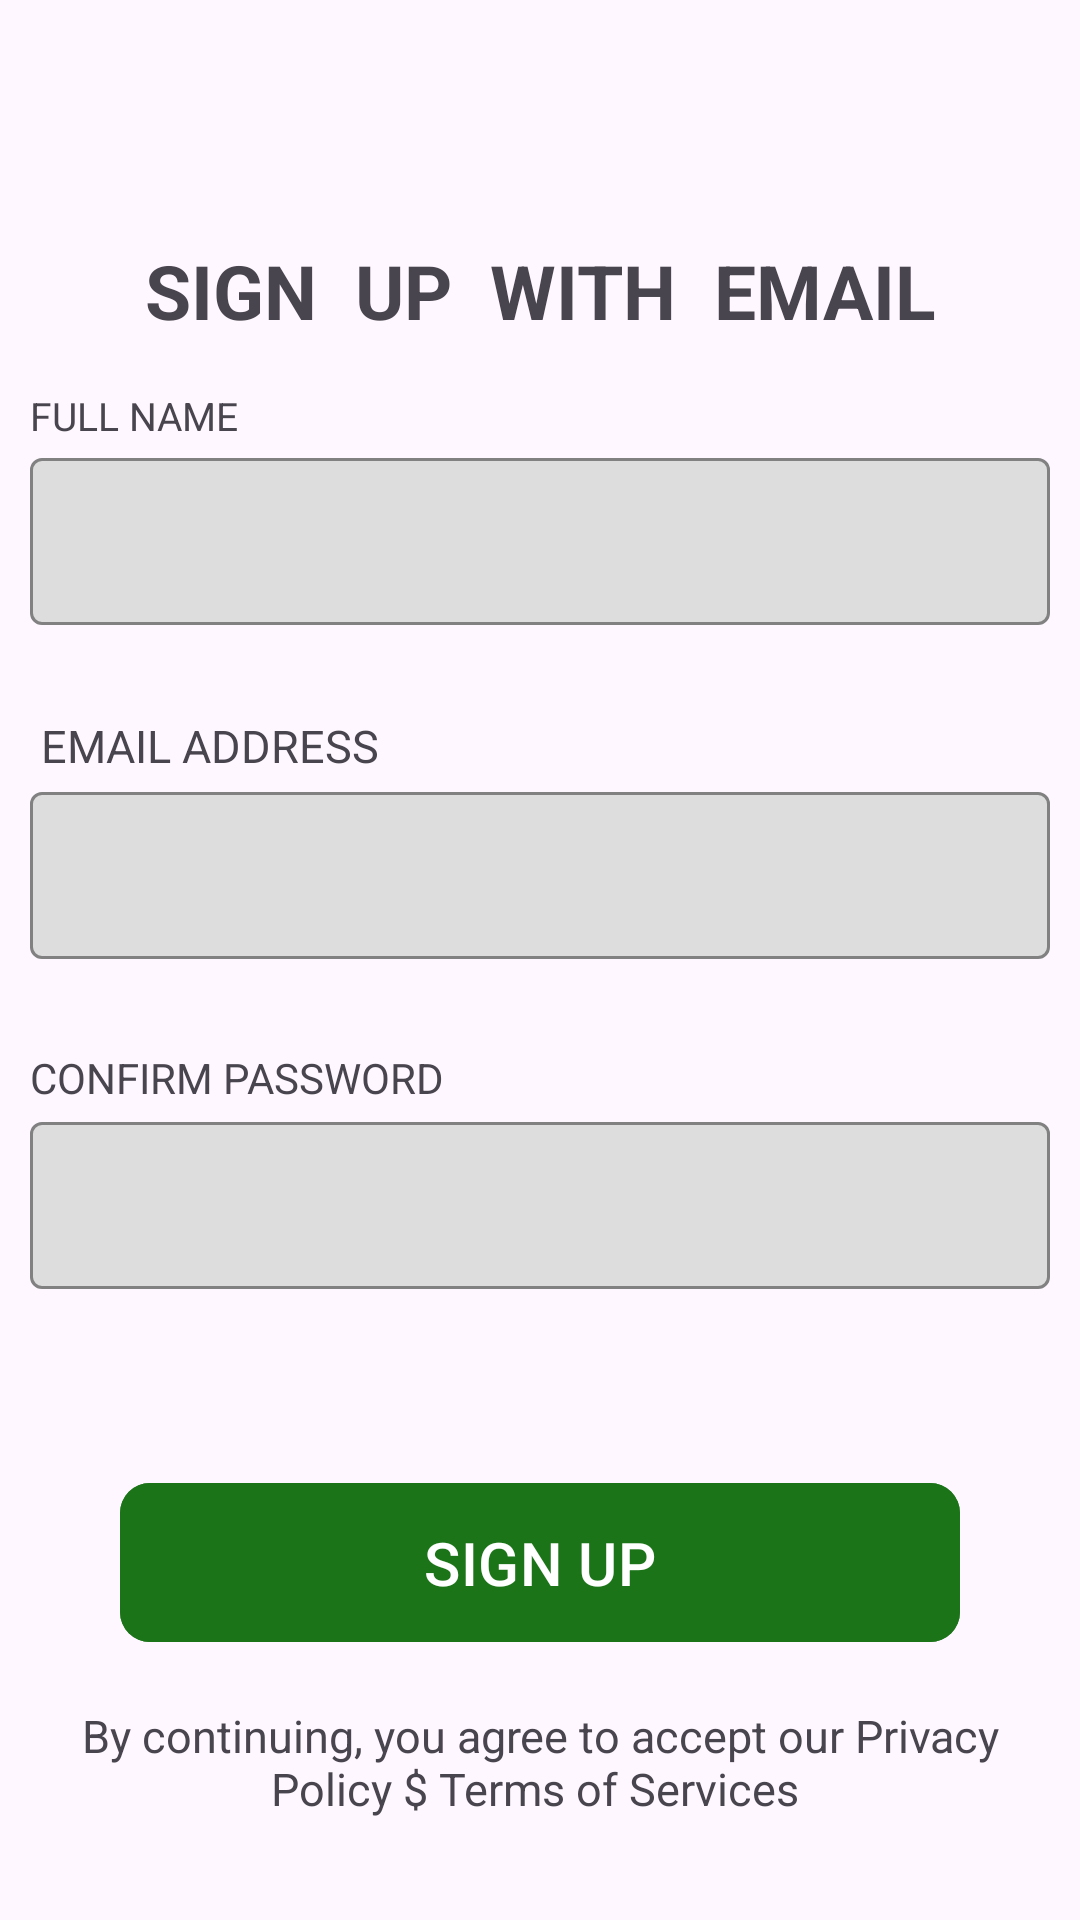

Android layout source for this screen:
<!-- AndroidManifest.xml: application theme Theme.MYKOTLIN -->
<!-- res/layout/task_10.xml -->
<?xml version="1.0" encoding="utf-8"?>
<androidx.appcompat.widget.LinearLayoutCompat
    xmlns:android="http://schemas.android.com/apk/res/android"
    xmlns:app="http://schemas.android.com/apk/res-auto"
    xmlns:tools="http://schemas.android.com/tools"
    android:id="@+id/mainFrame"
    android:layout_width="match_parent"
    android:layout_height="match_parent"
    android:layout_marginHorizontal="10dp"
    android:layout_marginTop="-10dp"
    android:orientation="vertical"
    android:padding="10dp"
    android:weightSum="150"
    tools:context=".MainActivity">


    <TextView
        android:layout_width="match_parent"
        android:layout_height="wrap_content"
        android:layout_marginHorizontal="30dp"
        android:layout_weight="30"
        android:gravity="center_horizontal"
        android:paddingTop="70dp"
        android:text="SIGN  UP  WITH  EMAIL"
        android:textSize="25sp"
        android:textStyle="bold" />


    <TextView
        android:layout_width="match_parent"
        android:layout_height="wrap_content"
        android:text="FULL NAME"
        android:textAlignment="textStart"
        android:textSize="13dp"
        android:layout_marginTop="10dp"/>



    <com.google.android.material.textfield.TextInputLayout
        android:layout_width="match_parent"
        android:layout_height="wrap_content"
        app:boxBackgroundColor="#DDDDDD"
        app:boxStrokeColor="#000000"
        app:boxStrokeWidth="1dp">

        <com.google.android.material.textfield.TextInputEditText
            android:layout_width="match_parent"
            android:layout_height="wrap_content"

            />

    </com.google.android.material.textfield.TextInputLayout>

    <TextView
        android:layout_width="match_parent"
        android:layout_height="wrap_content"
        android:text=" EMAIL ADDRESS"
        android:textAlignment="textStart"
        android:textSize="15dp"
        android:layout_marginTop="30dp"/>
    <com.google.android.material.textfield.TextInputLayout
        android:layout_width="match_parent"
        android:layout_height="wrap_content"
        app:boxBackgroundColor="#DDDDDD"
        app:boxStrokeColor="#000000"
        app:boxStrokeWidth="1dp">

        <com.google.android.material.textfield.TextInputEditText
            android:layout_width="match_parent"
            android:layout_height="wrap_content"
            />

    </com.google.android.material.textfield.TextInputLayout>





    <TextView
        android:layout_width="match_parent"
        android:layout_height="wrap_content"
        android:text="CONFIRM PASSWORD"
        android:layout_marginTop="30dp"/>




    <com.google.android.material.textfield.TextInputLayout
        android:layout_width="match_parent"
        android:layout_height="wrap_content"
        app:boxBackgroundColor="#DDDDDD"
        app:boxStrokeColor="#000000"
        app:boxStrokeWidth="1dp">

        <com.google.android.material.textfield.TextInputEditText
            android:layout_width="match_parent"
            android:layout_height="wrap_content"
           />

    </com.google.android.material.textfield.TextInputLayout>
    <LinearLayout
        android:layout_width="match_parent"
        android:layout_height="60dp"
        android:layout_weight="4"
        android:gravity="bottom"
        android:orientation="vertical"/>
    <com.google.android.material.button.MaterialButton
        android:layout_width="match_parent"
        android:layout_height="wrap_content"
        android:backgroundTint="#EE1B7418"
        android:paddingVertical="13dp"
        android:layout_marginHorizontal="30dp"
        android:text="SIGN UP"
        android:textSize="20dp"
        app:cornerRadius="10dp"
        app:iconGravity="textEnd"
        app:iconPadding="55dp"
        app:iconSize="10dp" />
    <TextView
        android:layout_width="match_parent"
        android:layout_height="wrap_content"
        android:layout_gravity="end"
        android:layout_marginTop="17dp"
        android:gravity="center_horizontal"
        android:text="By continuing, you agree to
accept our Privacy Policy $ Terms of Services "
        android:textSize="15dp" />



</androidx.appcompat.widget.LinearLayoutCompat>
<!-- resources referenced by this layout -->
<resources>
  <style name="Theme.MYKOTLIN" parent="Base.Theme.MYKOTLIN" />
  <style name="Base.Theme.MYKOTLIN" parent="Theme.Material3.DayNight.NoActionBar">
          
          
      </style>
</resources>
